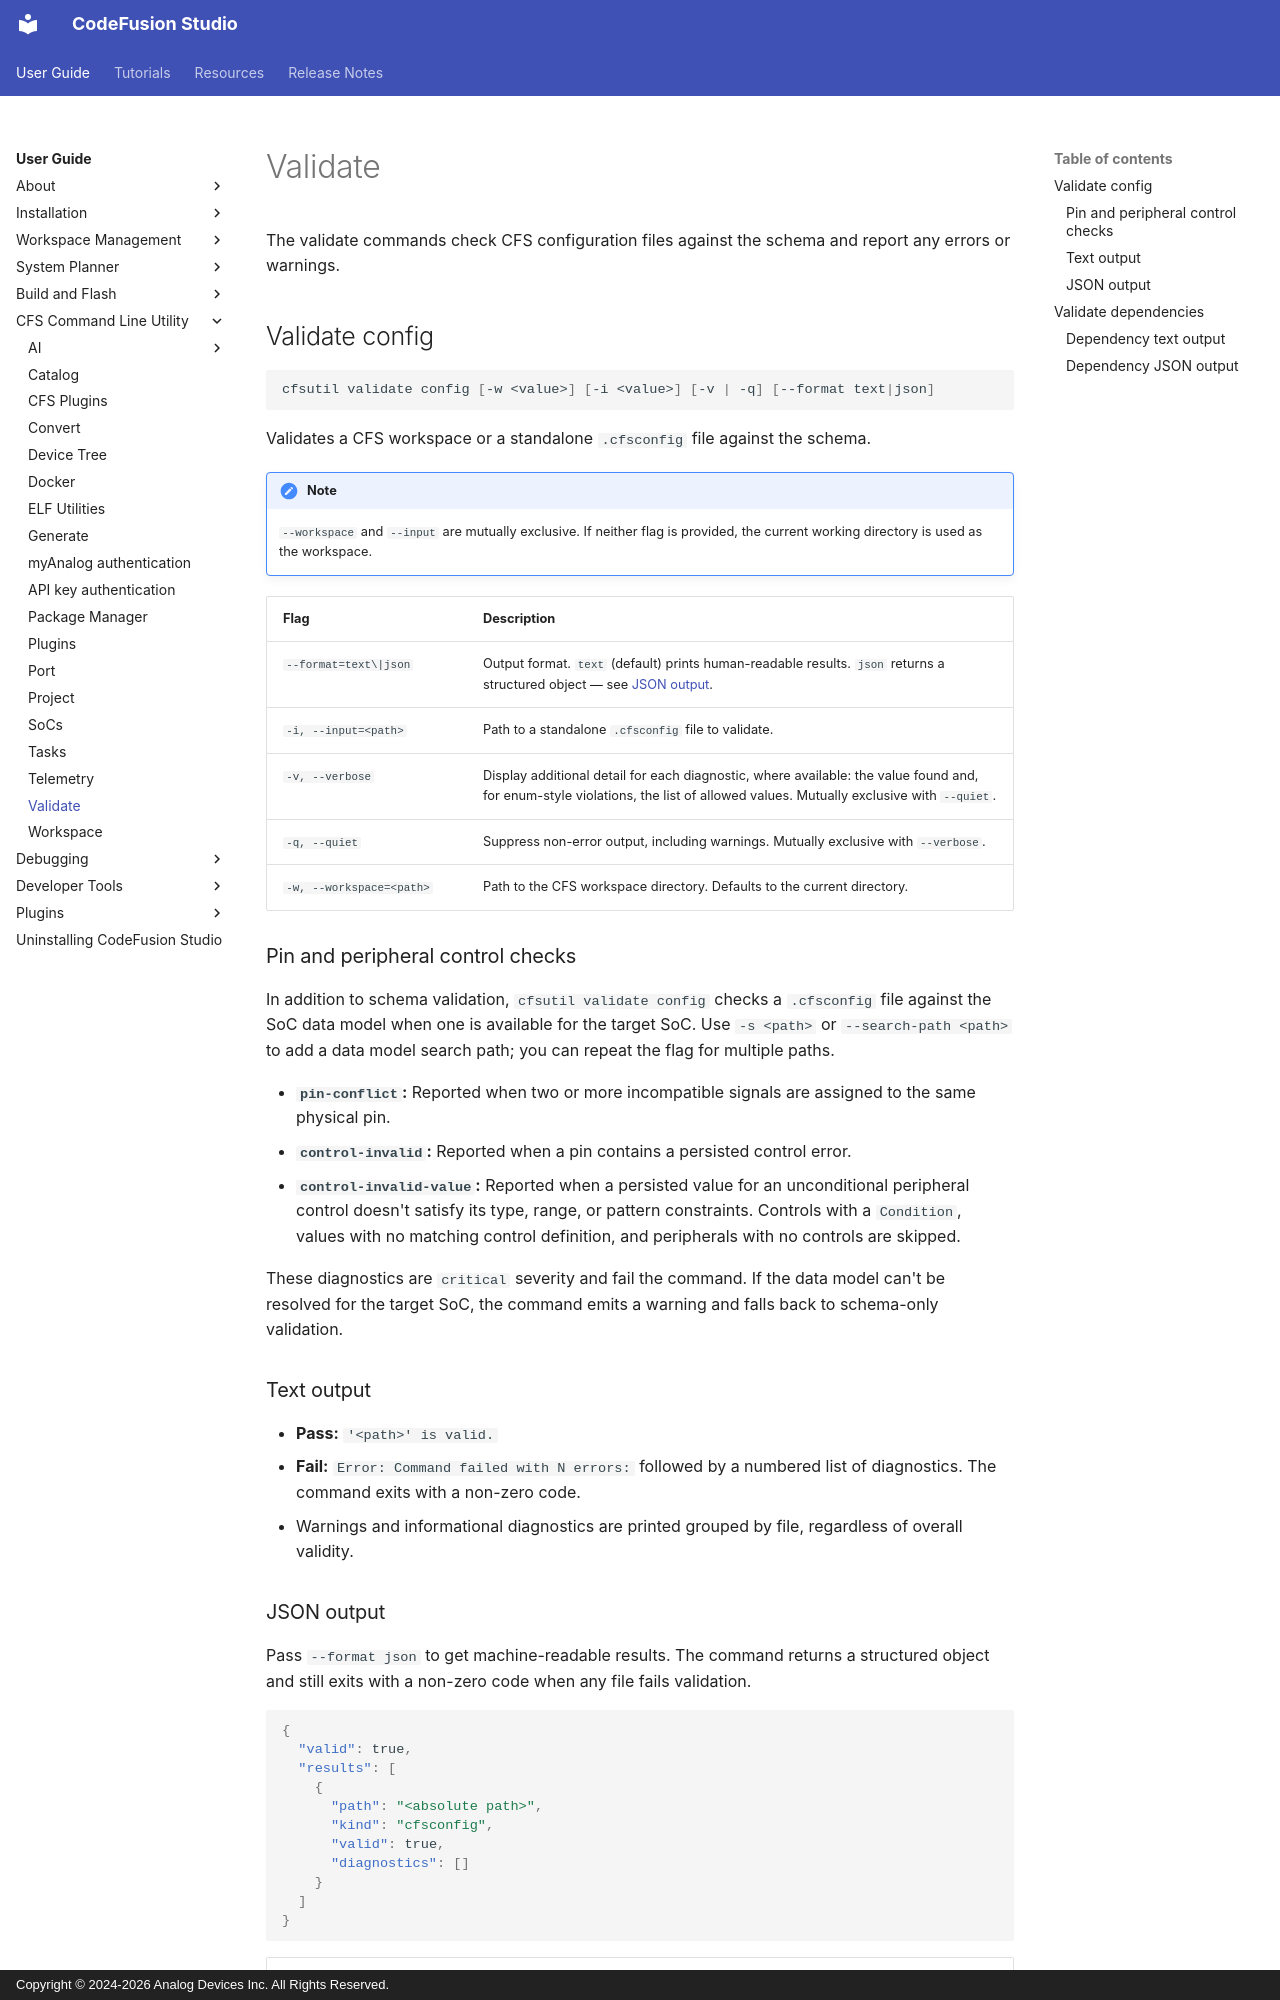

repository: analogdevicesinc/codefusion-studio · page: user-guide/cfsutil/validate/index.html · generator: mkdocs · copyright: Copyright © 2024-2026 Analog Devices Inc. All Rights Reserved.

---
description: CFSUtil - Validate
author: Analog Devices
date: 2026-10-09
---

# Validate

The validate commands check CFS configuration files against the schema and report any errors or warnings.

## Validate config

```sh
cfsutil validate config [-w <value>] [-i <value>] [-v | -q] [--format text|json]
```

Validates a CFS workspace or a standalone `.cfsconfig` file against the schema.

!!! note
    `--workspace` and `--input` are mutually exclusive. If neither flag is provided, the current working directory is used as the workspace.

| Flag | Description |
| ------ | ------------- |
| `--format=text\|json` | Output format. `text` (default) prints human-readable results. `json` returns a structured object — see [JSON output](#json-output). |
| `-i, --input=<path>` | Path to a standalone `.cfsconfig` file to validate. |
| `-v, --verbose` | Display additional detail for each diagnostic, where available: the value found and, for enum-style violations, the list of allowed values. Mutually exclusive with `--quiet`. |
| `-q, --quiet` | Suppress non-error output, including warnings. Mutually exclusive with `--verbose`. |
| `-w, --workspace=<path>` | Path to the CFS workspace directory. Defaults to the current directory. |

### Pin and peripheral control checks

In addition to schema validation, `cfsutil validate config` checks a `.cfsconfig` file against the SoC data model when one is available for the target SoC. Use `-s <path>` or `--search-path <path>` to add a data model search path; you can repeat the flag for multiple paths.

- **`pin-conflict`:** Reported when two or more incompatible signals are assigned to the same physical pin.
- **`control-invalid`:** Reported when a pin contains a persisted control error.
- **`control-invalid-value`:** Reported when a persisted value for an unconditional peripheral control doesn't satisfy its type, range, or pattern constraints. Controls with a `Condition`, values with no matching control definition, and peripherals with no controls are skipped.

These diagnostics are `critical` severity and fail the command. If the data model can't be resolved for the target SoC, the command emits a warning and falls back to schema-only validation.

### Text output

- **Pass:** `'<path>' is valid.`
- **Fail:** `Error: Command failed with N errors:` followed by a numbered list of diagnostics. The command exits with a non-zero code.
- Warnings and informational diagnostics are printed grouped by file, regardless of overall validity.
